Run: headless pygame with SDL's dummy video driver; simulated clock (each Clock.tick advances the game by its frame time, no real sleeping); random seed 0; keys injected as events and as key.get_pressed() state; no mouse input.
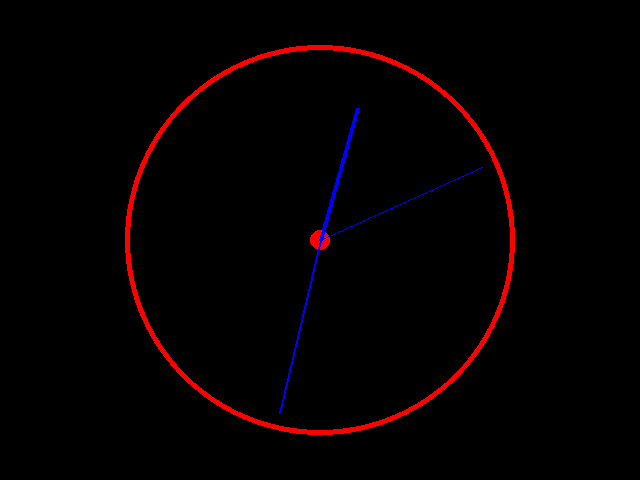
Frame 1 of 4 · flips 1–60 · no input
Frame 2 of 4 · flips 61–180 · tapped SPACE, RETURN · held RIGHT (→), D · screen unchanged from frame 1, image omitted
Frame 3 of 4 · flips 181–300 · held DOWN (↓), S · screen unchanged from frame 2, image omitted
Frame 4 of 4 · flips 301–420 · held LEFT (←), A, UP (↑), W · screen unchanged from frame 3, image omitted

The pygame program that drew these frames:

# WRITE YOUR SOLUTION HERE:
import pygame
import math
from datetime import datetime

RED = (255, 0, 0)
BLUE = (0, 0, 255)

pygame.init()

width, height = 640, 480
display = pygame.display.set_mode((width, height))

center = (width/2, height/2)

clock = pygame.time.Clock()

while True:
    for event in pygame.event.get():
        if event.type == pygame.QUIT:
            exit()

    display.fill((0, 0, 0))
    pygame.draw.circle(display, RED, (width/2, height/2), (height-90)/2, 5)
    pygame.draw.circle(display, RED, (width/2, height/2), 10)

    currentDateAndTime = datetime.now()
    currentTime = currentDateAndTime.strftime("%H:%M:%S")

    h = currentDateAndTime.hour
    m = currentDateAndTime.minute
    s = currentDateAndTime.second
    pygame.display.set_caption(currentTime)

    radio_h = height / 3.5
    radio_m = radio_s = height / 2.7
    
    # # Radians
    # angle_h = (math.pi / 6) * h + (math.pi / 360) * m - (math.pi/2)
    # angle_m = (math.pi / 30) * m + (math.pi / 1800) * s - math.pi/2
    # angle_s = (math.pi / 30) * s - math.pi/2 
    
    # x_h, y_h = math.cos( angle_h ) * radio_h , math.sin( angle_h ) * radio_h
    # x_m, y_m = math.cos( angle_m ) * radio_m , math.sin( angle_m ) * radio_m
    # x_s, y_s = math.cos( angle_s ) * radio_s , math.sin( angle_s ) * radio_s

    # Degrees
    angle_h = 30 * h + (30/60) * m - 90
    angle_m = 6 * m + (6/60) * s - 90
    angle_s = 6 * s - 90 
    
    x_h, y_h = math.cos( math.radians(angle_h) ) * radio_h , math.sin( math.radians(angle_h) ) * radio_h
    x_m, y_m = math.cos( math.radians(angle_m) ) * radio_m , math.sin( math.radians(angle_m) ) * radio_m
    x_s, y_s = math.cos( math.radians(angle_s) ) * radio_s , math.sin( math.radians(angle_s) ) * radio_s

    pygame.draw.line(display, BLUE, center, (center[0] + x_h, center[1] + y_h), 4)
    pygame.draw.line(display, BLUE, center, (center[0] + x_m, center[1] + y_m), 2)
    pygame.draw.line(display, BLUE, center, (center[0] + x_s, center[1] + y_s), 1)

    pygame.display.flip()
    clock.tick(1)
